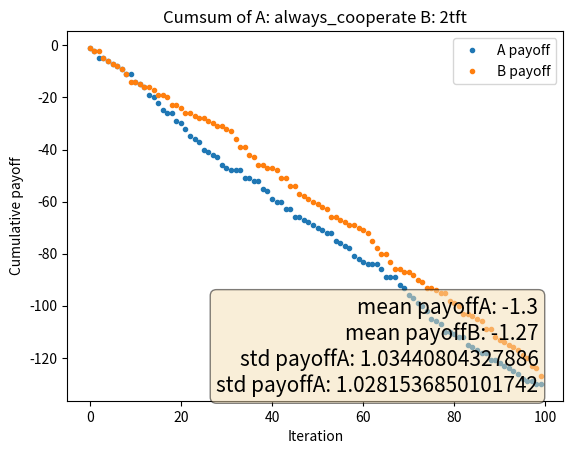

The script that saved this image:
import random
import numpy as np
import matplotlib.pyplot as plt
"""
1 - silent
0 - betray 

GAME MATRIX
both betray -- both -2
both silent -- both -1
one betrays, one silent = 0/ -3
"""


class Player:
    def __init__(self, strategy, mixed=False):
        self.mixed = mixed
        self.counter = 0
        self.strategy = strategy
        self.history = []
        self.payoffs = []

        self.revenge_counter = 0

    def choose_strategy(self):
        strategies = ['tft', '2tft', 'random', 'always_defect', 'always_cooperate', 'tft2']
        if self.mixed:
            if self.counter < 8 and self.counter != 0:
                self.counter += 1
            else:
                self.counter = 0
                self.strategy = random.choice(strategies)
        else:
            return

    def make_move(self, step, history_other):
        if self.strategy == 'random':
            return int(random.random() > 0.5)
        elif self.strategy == 'tft':
            # replicate last
            if step == 0:
                return 1
            else:
                last_player_step = history_other[-1]
                return last_player_step

        elif self.strategy == 'tft2':
                # replicate last with forgetting
            if step == 0:
                return 1
            last_player_step = history_other[-1]
            try:
                penultimous_step = history_other[-2]
                if last_player_step == penultimous_step == 0:
                    return 0
                else:
                    return 1
            except IndexError:
                return 1
        elif self.strategy == '2tft':
                # replicate last with forgetting
            if step == 0:
                return 1
            last_player_step = history_other[-1]
            try:
                penultimous_step = history_other[-2]
                if last_player_step == penultimous_step == 0:
                        # other betrayed twice
                        # revenge is twice
                    self.revenge_counter = 1
                    return 0
                else:
                    if self.revenge_counter:
                        self.revenge_counter -= 1
                        return 0
                    else:
                        return 1
            except IndexError:
                    # second move is also always 1
                return 1
        elif self.strategy == 'always_defect':
            return 1
        elif self.strategy == 'always_cooperate':
            return 0


def evaluate_players(player_a_move, player_b_move):
    if not (player_a_move + player_b_move):
        # both betray
        return -2, -2
    if (player_a_move + player_b_move) == 2:
        # both silient
        return -1, -1
    if player_a_move and not player_b_move:
        # player a goes silent
        return -3, 0
    else:
        return 0, -3


def run_simulation(steps, epochs=1, plot=True):
    playerA = Player('random', True)
    playerB = Player('2tft', True)
    for epoch in range(epochs):
        for i in range(steps):
            if playerA.mixed:
                playerA.choose_strategy()
            if playerB.mixed:
                playerB.choose_strategy()
            moveA = playerA.make_move(i, playerB.history)
            moveB = playerB.make_move(i, playerA.history)
            scoreA, scoreB = evaluate_players(moveA, moveB)
            playerA.history.append(moveA)
            playerB.history.append(moveB)

            playerA.payoffs.append(scoreA)
            playerB.payoffs.append(scoreB)
            # print(np.mean(playerA.payoffs), np.mean(playerB.payoffs), np.std(
            #         playerA.payoffs), np.std(playerB.payoffs))
    text = '\n'.join([
        f'mean payoffA: {np.mean(playerA.payoffs)}',
        f'mean payoffB: {np.mean(playerB.payoffs)}',
        f'std payoffA: {np.std(playerA.payoffs)}',
        f'std payoffA: {np.std(playerB.payoffs)}'
    ])
    print(f"Text {text}")
    # place a text box in upper left in axes coords

    assert len(playerA.history) == len(playerB.history)
    assert len(playerA.payoffs) == len(playerB.payoffs)

    if plot:
        fig, ax = plt.subplots()

        ax.plot(np.cumsum(playerA.payoffs), '.', label='A payoff')
        ax.plot(np.cumsum(playerB.payoffs), '.', label='B payoff')
        props = dict(boxstyle='round', facecolor='wheat', alpha=0.5)

        ax.text(0.95,
                0.01,
                text,
                verticalalignment='bottom',
                horizontalalignment='right',
                transform=ax.transAxes,
                bbox=props,
                fontsize=15)
        ax.legend()
        plt.xlabel("Iteration")
        plt.ylabel("Cumulative payoff")
        plt.title(f"Cumsum of A: {playerA.strategy} B: {playerB.strategy}")
        plt.show()
    return np.mean(playerA.payoffs), np.mean(playerB.payoffs), np.std(
        playerA.payoffs), np.std(playerB.payoffs)


if __name__ == "__main__":
    t_pAmean, t_pBmean, t_pAstd, t_pBstd = 0, 0, 0, 0
    num_runs = 1
    plot = False if num_runs > 1 else True
    for i in range(num_runs):
        pAmean, pBmean, pAstd, pBstd = run_simulation(100, plot=plot)  
        t_pAmean += pAmean
        t_pBmean += pBmean
        t_pAstd += pAstd
        t_pBstd += pBstd

    print(f"Player A: {t_pAmean/num_runs}, {t_pAstd/num_runs}")
    print(f"Player B: {t_pBmean/num_runs}, {t_pBstd/num_runs}")
